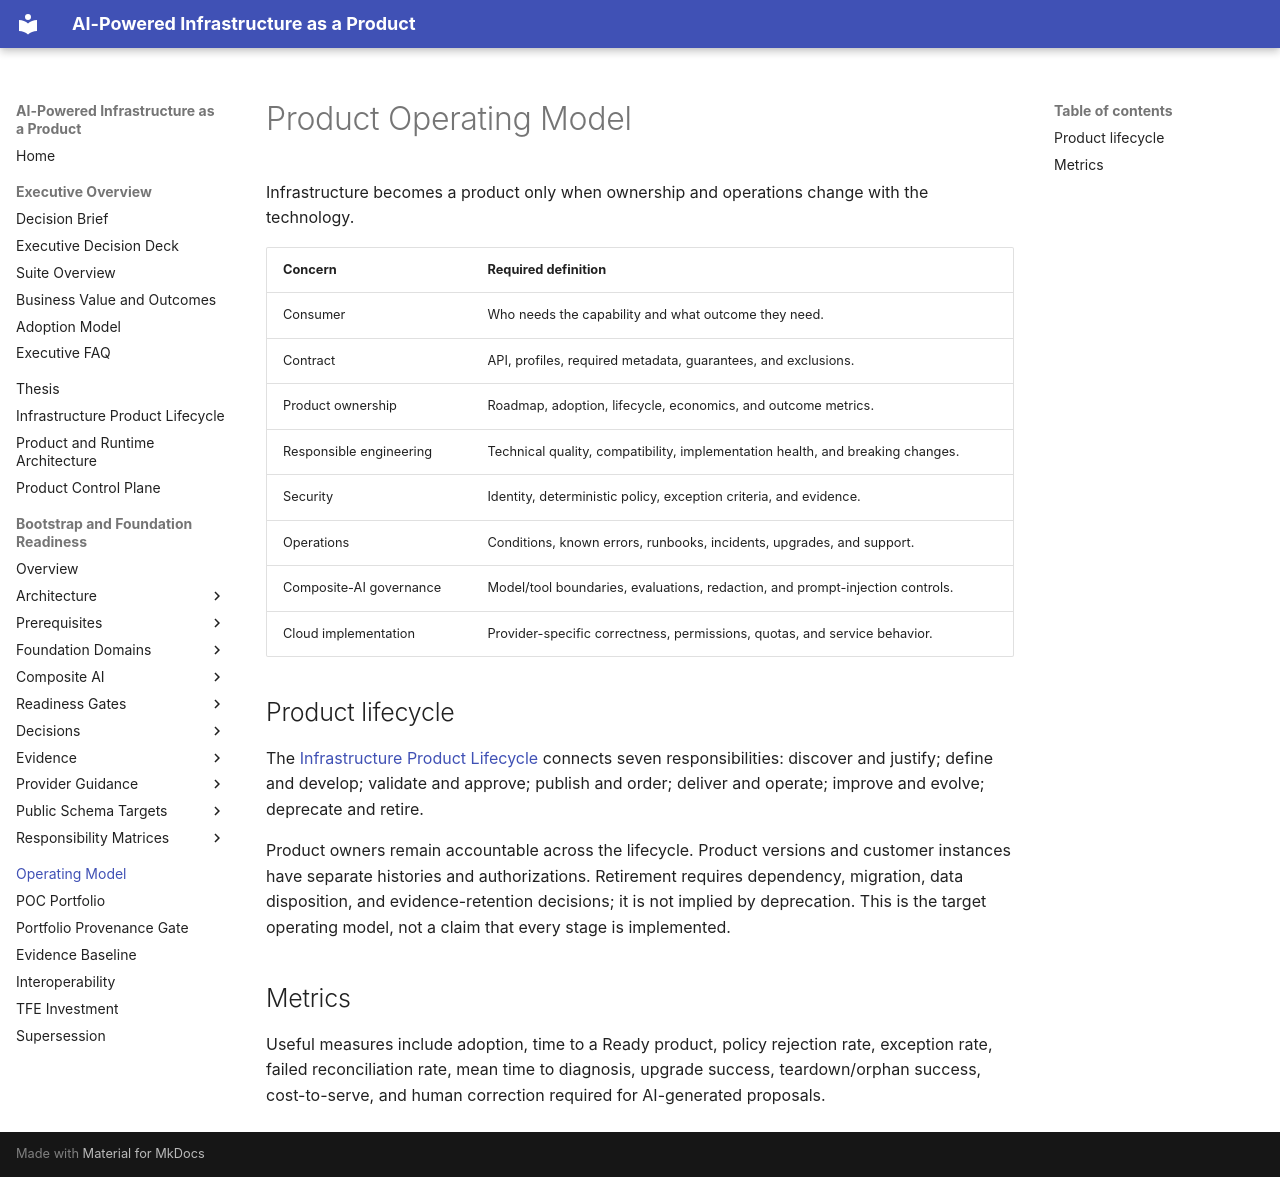

repository: InfrastructureProductWorks/ai-powered-infrastructure-as-a-product · page: OPERATING-MODEL/index.html · generator: mkdocs

# Product Operating Model

Infrastructure becomes a product only when ownership and operations change with the technology.

| Concern | Required definition |
|---|---|
| Consumer | Who needs the capability and what outcome they need. |
| Contract | API, profiles, required metadata, guarantees, and exclusions. |
| Product ownership | Roadmap, adoption, lifecycle, economics, and outcome metrics. |
| Responsible engineering | Technical quality, compatibility, implementation health, and breaking changes. |
| Security | Identity, deterministic policy, exception criteria, and evidence. |
| Operations | Conditions, known errors, runbooks, incidents, upgrades, and support. |
| Composite-AI governance | Model/tool boundaries, evaluations, redaction, and prompt-injection controls. |
| Cloud implementation | Provider-specific correctness, permissions, quotas, and service behavior. |

## Product lifecycle

The [Infrastructure Product Lifecycle](INFRASTRUCTURE-PRODUCT-LIFECYCLE.md) connects seven responsibilities: discover and justify; define and develop; validate and approve; publish and order; deliver and operate; improve and evolve; deprecate and retire.

Product owners remain accountable across the lifecycle. Product versions and customer instances have separate histories and authorizations. Retirement requires dependency, migration, data disposition, and evidence-retention decisions; it is not implied by deprecation. This is the target operating model, not a claim that every stage is implemented.


## Metrics

Useful measures include adoption, time to a Ready product, policy rejection rate, exception rate, failed reconciliation rate, mean time to diagnosis, upgrade success, teardown/orphan success, cost-to-serve, and human correction required for AI-generated proposals.
